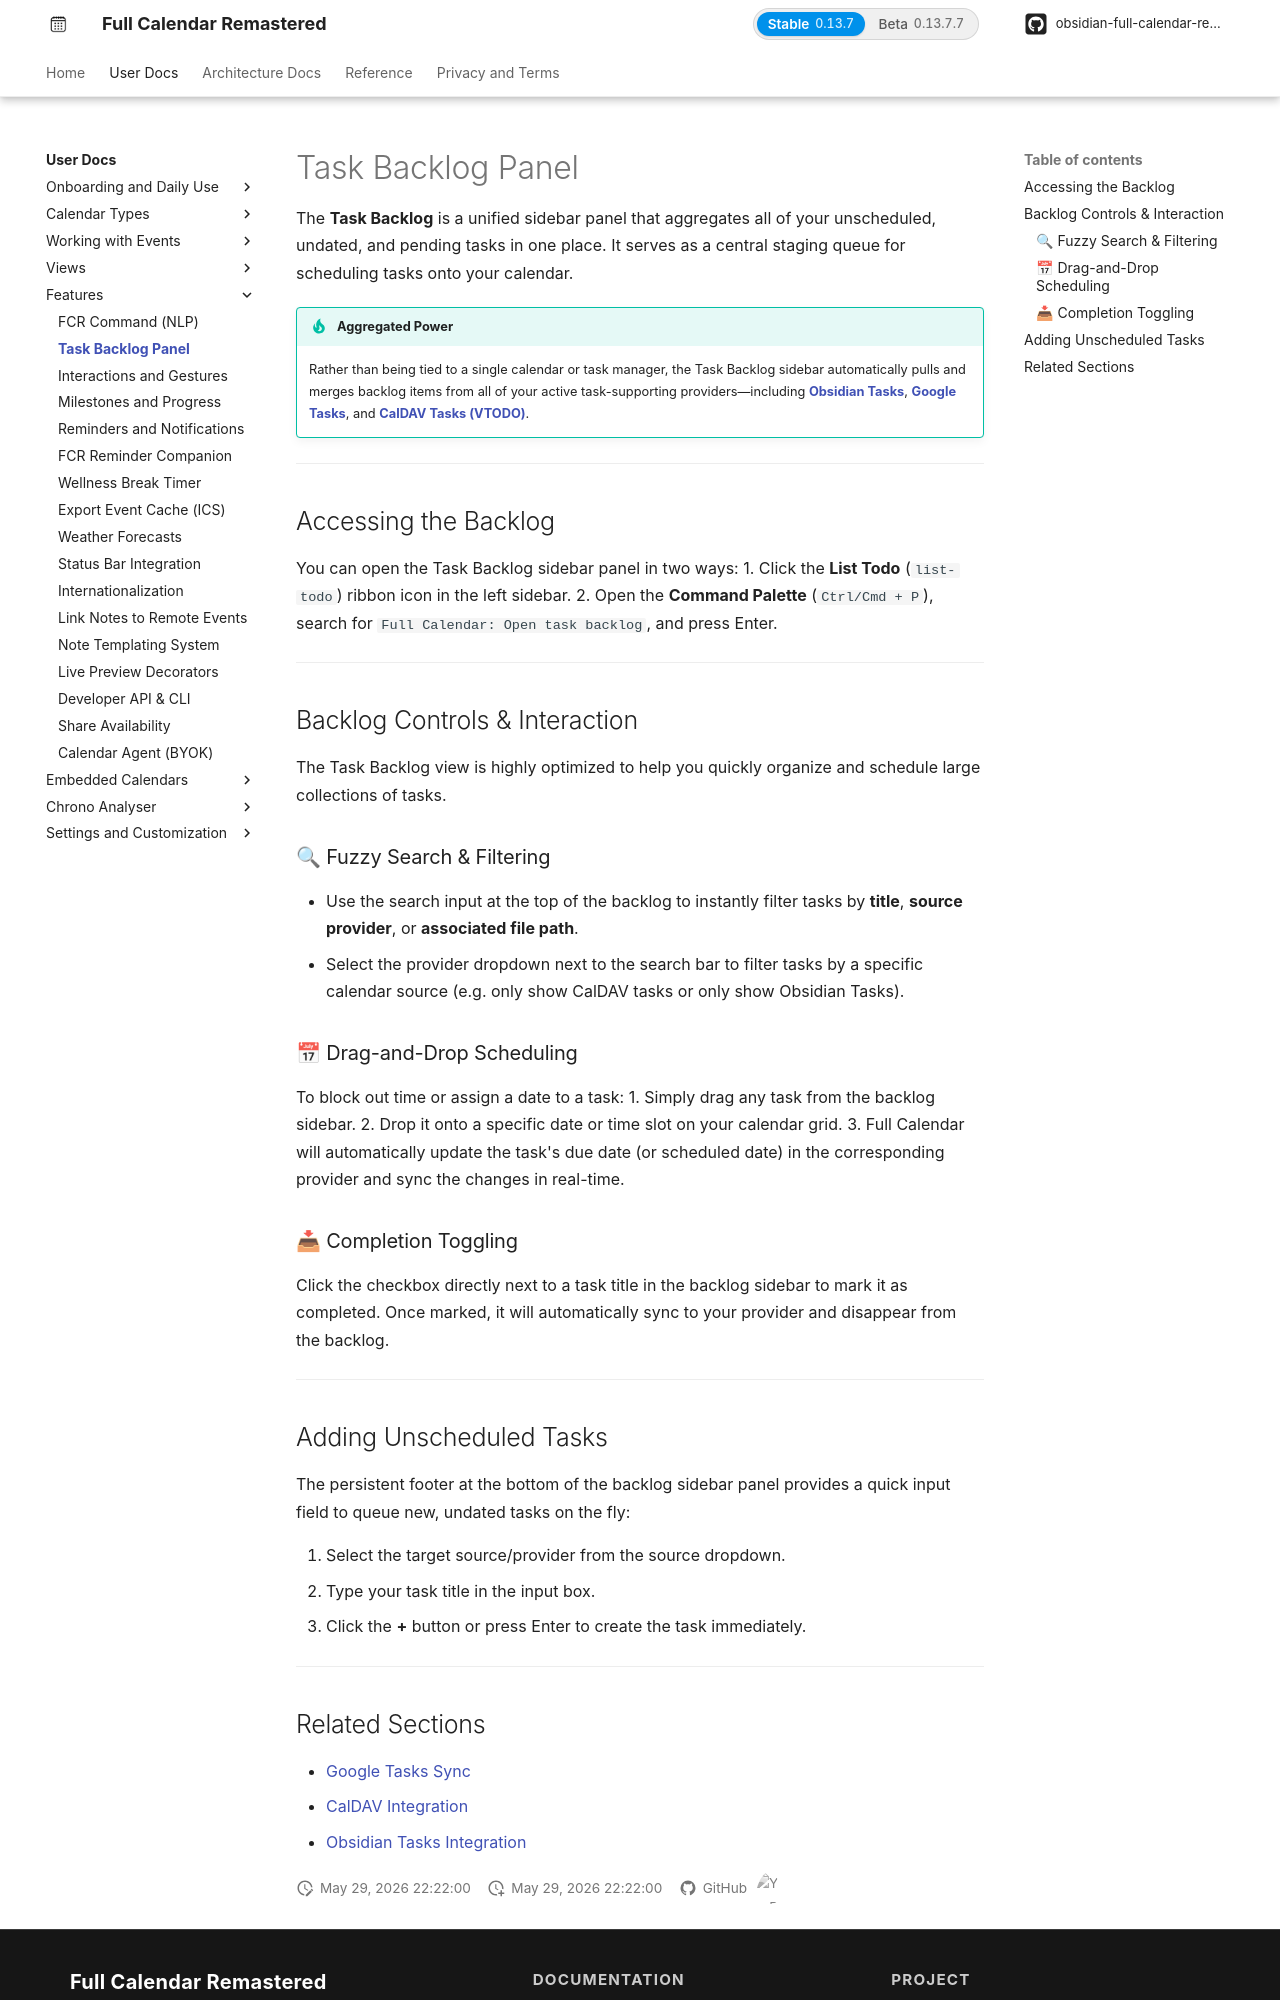

repository: obsidian-full-calendar-remastered/plugin-full-calendar · page: user/features/tasks-backlog/index.html · generator: mkdocs

# Task Backlog Panel

The **Task Backlog** is a unified sidebar panel that aggregates all of your unscheduled, undated, and pending tasks in one place. It serves as a central staging queue for scheduling tasks onto your calendar.

!!! tip "Aggregated Power"
    Rather than being tied to a single calendar or task manager, the Task Backlog sidebar automatically pulls and merges backlog items from all of your active task-supporting providers—including **[Obsidian Tasks](../calendars/tasks-plugin-integration.md)**, **[Google Tasks](../calendars/gtasks.md)**, and **[CalDAV Tasks (VTODO)](../calendars/caldav.md)**.

---

## Accessing the Backlog

You can open the Task Backlog sidebar panel in two ways:
1. Click the **List Todo** (`list-todo`) ribbon icon in the left sidebar.
2. Open the **Command Palette** (`Ctrl/Cmd + P`), search for `Full Calendar: Open task backlog`, and press Enter.

---

## Backlog Controls & Interaction

The Task Backlog view is highly optimized to help you quickly organize and schedule large collections of tasks.

### 🔍 Fuzzy Search & Filtering
- Use the search input at the top of the backlog to instantly filter tasks by **title**, **source provider**, or **associated file path**.
- Select the provider dropdown next to the search bar to filter tasks by a specific calendar source (e.g. only show CalDAV tasks or only show Obsidian Tasks).

### 📅 Drag-and-Drop Scheduling
To block out time or assign a date to a task:
1. Simply drag any task from the backlog sidebar.
2. Drop it onto a specific date or time slot on your calendar grid:
   - **Time Slot (Time Grid)**: Dropping onto a specific time slot (e.g. `14:00` in week or day view) schedules the task at that time with a concrete time block (defaulting to 30 minutes, or preserving the task's existing duration span if one was already set) according to your configured task display format (`dayPlanner` prefix or `standard` time block).
   - **All-Day Bar / Month Cell**: Dropping onto the all-day header row or a month cell schedules the task as an all-day event on that date and strips any prior time token.
3. Full Calendar will automatically update the task's date and time in the corresponding provider and sync the changes in real-time.

### 📥 Completion Toggling
Click the checkbox directly next to a task title in the backlog sidebar to mark it as completed. Once marked, it will automatically sync to your provider and disappear from the backlog.

---
